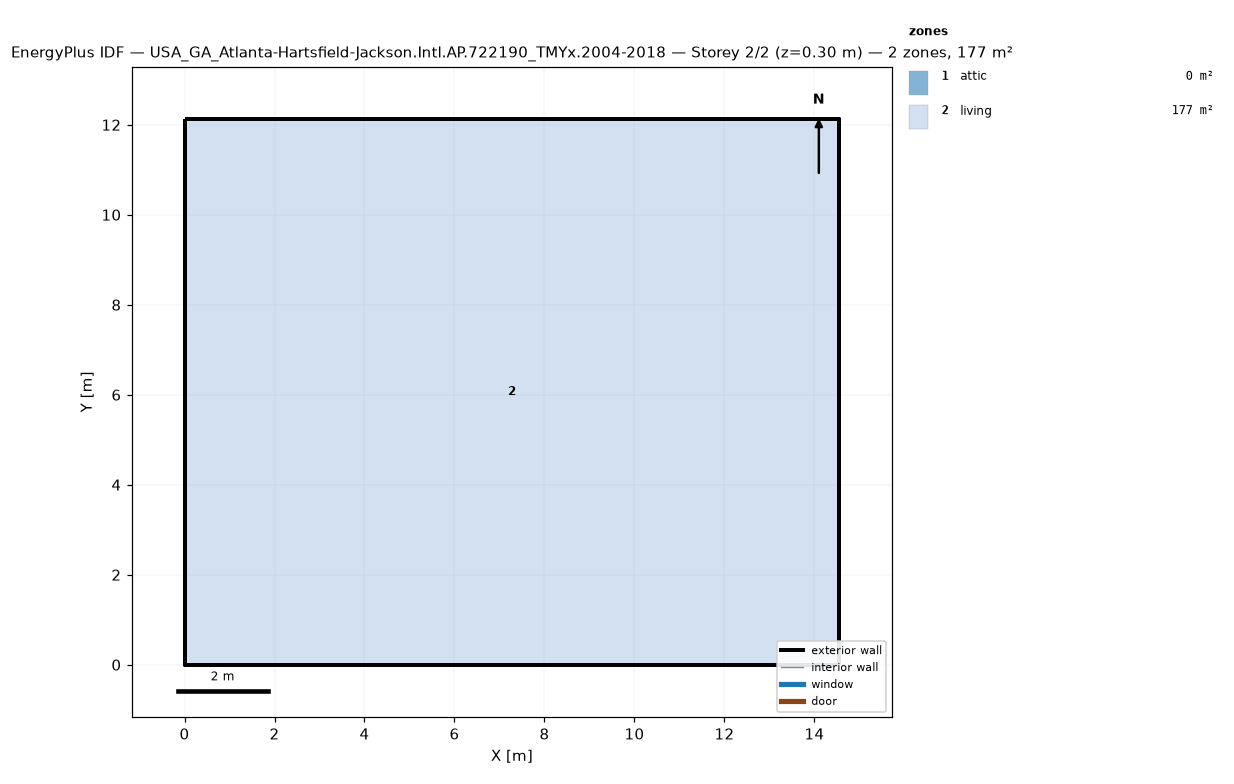
=== STOREY PLAN SPEC (per zone: floor XY polygon, exterior-wall plan segments, windows/doors) ===
zone 1: attic  (0.0 m²)
  exterior wall: (14.55, 0.00) – (14.55, 12.13) – (14.55, 6.06)  [18.2 m]
  exterior wall: (0.00, 12.13) – (0.00, 0.00) – (0.00, 6.06)  [18.2 m]
zone 2: living  (176.5 m²)
  floor: (0.00, 0.00) (0.00, 12.13) (14.55, 12.13) (14.55, 0.00)
  exterior wall: (0.00, 0.00) – (14.55, 0.00)  [14.6 m]
  exterior wall: (14.55, 0.00) – (14.55, 12.13)  [12.1 m]
  exterior wall: (14.55, 12.13) – (0.00, 12.13)  [14.6 m]
  exterior wall: (0.00, 12.13) – (0.00, 0.00)  [12.1 m]

=== DERIVED (storey summary) ===
Building: USA_GA_Atlanta-Hartsfield-Jackson.Intl.AP.722190_TMYx.2004-2018
Storey: 2 of 2  (floor level z = 0.30 m)
Storey gross floor area: 176.5 m²
Zones on this storey: 2
  - attic: floor 0.0 m²; exterior wall 36.4 m (24.5 m²); WWR 0.0%
  - living: floor 176.5 m²; exterior wall 53.4 m (146.4 m²); WWR 0.0%
Zone adjacency: (none detected)